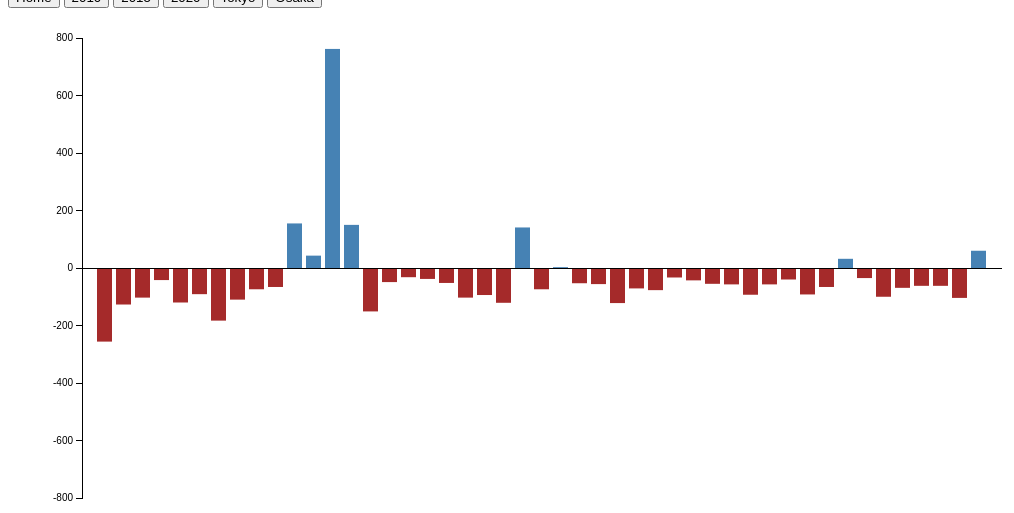
D3 v3 page, settled after 360 driven frames (6 s of simulated time); the page loaded 1 data file(s).


        var data1 = [-256, -127, -103, -42, -120, -91, -183, -110, -74, -66, 155, 43, 762, 150,
        -151, -49, -32, -38, -52, -103, -94, -121, 141, -74, 3, -53, -56, -122, -71, -77, -33, -43,
        -55, -57, -93, -57, -40, -92, -66, 32, -35, -100, -69, -62, -62, -104, 60
        ];

        d3.csv("csv/diff.csv", function (error, data) {
            // if (error) throw error;
            data.forEach(function (d) {
                d.Diff = + d.Diff;
            });
            console.log(data);

            var margin = { top: 30, right: 10, bottom: 10, left: 30 },
                width = 960 - margin.left - margin.right,
                height = 500 - margin.top - margin.bottom;

            var y0 = Math.max(Math.abs(d3.min(data1)), Math.abs(d3.max(data1)));
            var tooltip = d3.select("body").append("div").attr("class", "toolTip");

            var y = d3.scale.linear()
                .domain([-y0, y0])
                .range([height, 0])
                .nice();

            var x = d3.scale.ordinal()
                .domain(d3.range(data1.length))
                .rangeRoundBands([0, width], .2);

            var yAxis = d3.svg.axis()
                .scale(y)
                .orient("left");

            var svg = d3.select("body").append("svg")
                .attr("width", width + margin.left + margin.right)
                .attr("height", height + margin.top + margin.bottom)
                .append("g")
                .attr("transform", "translate(" + margin.left + "," + margin.top + ")");

            svg.selectAll(".bar")
                .data(data)
                .enter().append("rect")
                .attr("class", function (d) { return d.Diff < 0 ? "bar negative" : "bar positive"; })
                .attr("y", function (d) { return y(Math.max(0, d.Diff)); })
                .attr("x", function (d, i) { return x(i); })
                .attr("height", function (d) { return Math.abs(y(d.Diff) - y(0)); })
                .attr("width", x.rangeBand())

                .on("mousemove", function (d) {

                    tooltip
                        .style("left", d3.event.pageX - 50 + "px")
                        .style("top", d3.event.pageY - 70 + "px")
                        .style("display", "inline-block")
                    var valueToDisplay
                    if (d.Diff >= 0) {
                        tooltip
                            .html("Location :" + (d.Location) + "<br>" + "Increased by " + (d.Diff * 1000 + " people"));
                    }
                    else {
                        tooltip
                            .html("Location :" + (d.Location) + "<br>" + "Decreased by " + (d.Diff * 1000 + " people"));
                    }

                })
                // console.log(d.Diff);

                .on("mouseout", function (d) { tooltip.style("display", "none"); });





            svg.append("g")
                .attr("class", "x axis")
                .call(yAxis);

            svg.append("g")
                .attr("class", "y axis")
                .append("line")
                .attr("y1", y(0))
                .attr("y2", y(0))
                .attr("x1", 0)
                .attr("x2", width);

        });
    

### data: csv/diff.csv
Location, Diff
Hokaido, -256
Aomori, -127
Iwate, -103
Miyagi, -42
Akita, -120
Yamagata, -91
Fukuchima, -183
Tochigi, -110
Igaragi, -74
Gunma, -66
Saitama, 155
Chiba, 43
Tokyo, 762
Kanagawa, 150
Niigata, -151
Toyama, -49
Ishikawa, -32
Fukui, -38
Yamanashi, -52
Nagano, -103
Gifu, -94
Shizuoka, -121
Aichi, 141
Mie, -74
Shiga, 3
Kyoto, -53
Osaka, -56
Hyogo, -122
Nara, -71
Wakayama, -77
Tottori, -33
Shimane, -43
Okayama, -55
Hiroshima, -57
Yamaguchi, -93
Tokui, -57
Kagawa, -40
Ehime, -92
Kouchi, -66
Fukuoka, 32
Shiga, -35
Nagasaki, -100
Kumamoto, -69
Ooita, -62
Miyazaki, -62
Kagoshima, -104
Okinawa, 60